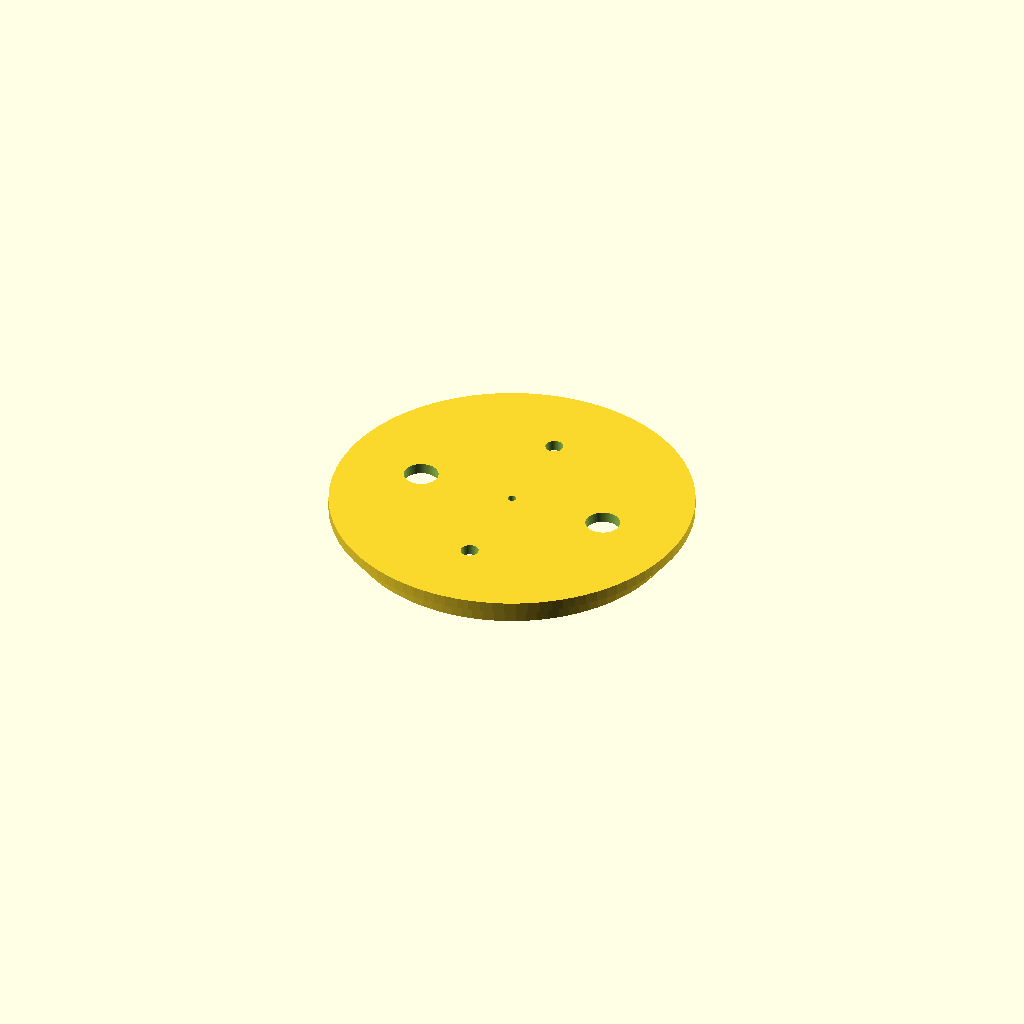
Cell 1: the model at its default parameters.
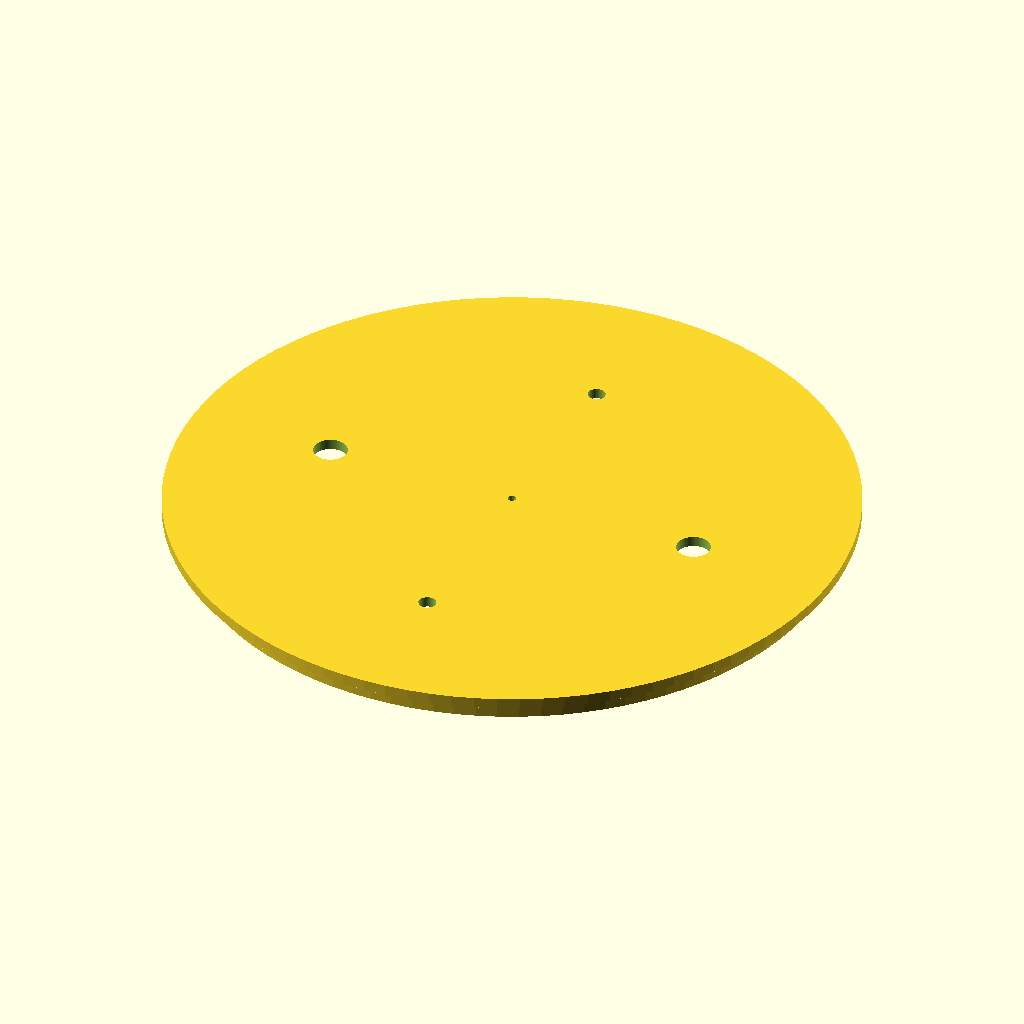
Cell 2: tank_inner_d = 240 (everything else at default).
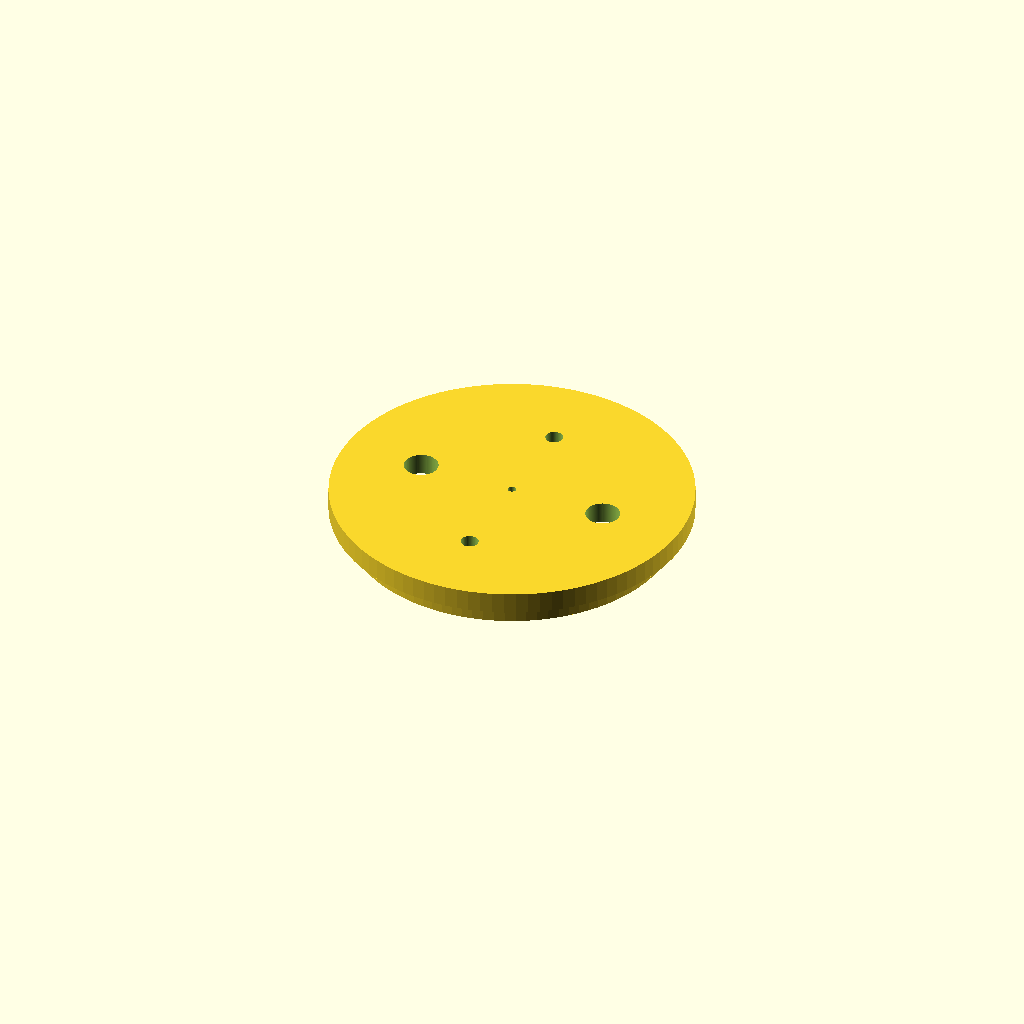
Cell 3 — lid_t set to 8, the other parameters unchanged.
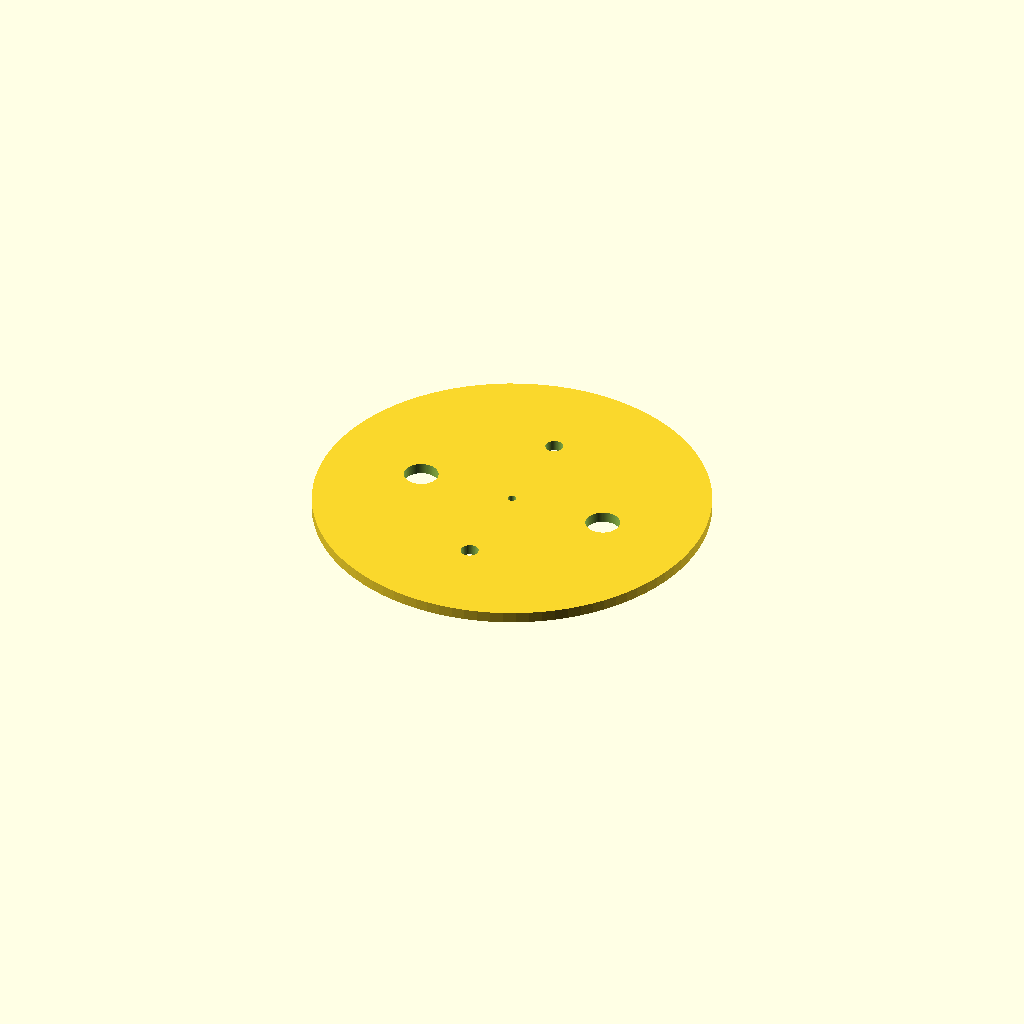
Cell 4 — overhang set to 12, the other parameters unchanged.
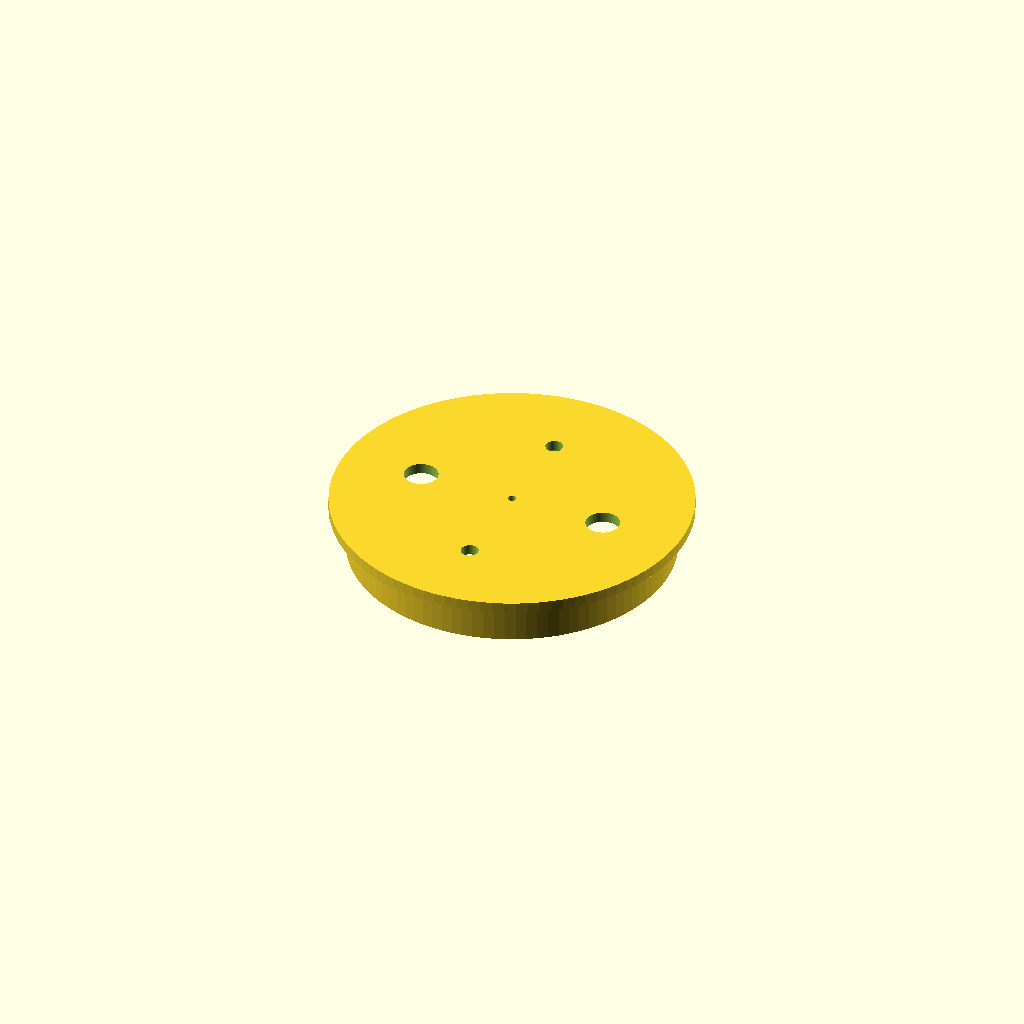
Cell 5: the same model with plug_h = 16.
All cells are drawn from one camera (rotation 55°, 0°, 25°, orthographic, colour scheme Cornfield), so only the parameter changes between them.
Source of the model, cad/scad/tank_lid.scad:
// Tank lid for the heat-recovery water tank
// Change these numbers to match YOUR container, then export to STL (F6, then F7).
tank_inner_d = 120;   // inside diameter of the tank opening (mm)
lid_t        = 4;     // lid thickness (mm)
overhang     = 6;     // how far the lid sticks out past the opening (mm)
plug_h       = 8;     // depth of the plug that sits inside the opening (mm)
plug_wall    = 3;     // wall thickness of the plug ring (mm)
fit_gap      = 0.4;   // clearance so the plug isn't too tight (mm)
tube_hole_d  = 12.5;  // hole for inlet/outlet (fits a G1/4 bulkhead or 10/13 mm tube)
probe_hole_d = 6.5;   // hole for a 6 mm DS18B20 waterproof probe
vent_d       = 3;     // small vent so the tank isn't sealed
$fn = 96;

difference() {
  union() {
    cylinder(d = tank_inner_d + 2*overhang, h = lid_t);            // top plate
    translate([0,0,-plug_h])
      difference() {                                               // plug ring
        cylinder(d = tank_inner_d - fit_gap, h = plug_h);
        translate([0,0,-1]) cylinder(d = tank_inner_d - fit_gap - 2*plug_wall, h = plug_h + 2);
      }
  }
  r = tank_inner_d * 0.30;
  for (a = [0, 180])  rotate(a)   translate([r,0,-1]) cylinder(d = tube_hole_d,  h = lid_t + 2); // IN / OUT
  for (a = [90, 270]) rotate(a)   translate([r,0,-1]) cylinder(d = probe_hole_d, h = lid_t + 2); // probes top/bottom
  translate([0,0,-1]) cylinder(d = vent_d, h = lid_t + 2);                                    // vent
}
Parameter table extracted from the source (name, type, default, range or options):
tank_inner_d: number, default 120
lid_t: number, default 4
overhang: number, default 6
plug_h: number, default 8
plug_wall: number, default 3
fit_gap: number, default 0.4
tube_hole_d: number, default 12.5
probe_hole_d: number, default 6.5
vent_d: number, default 3
